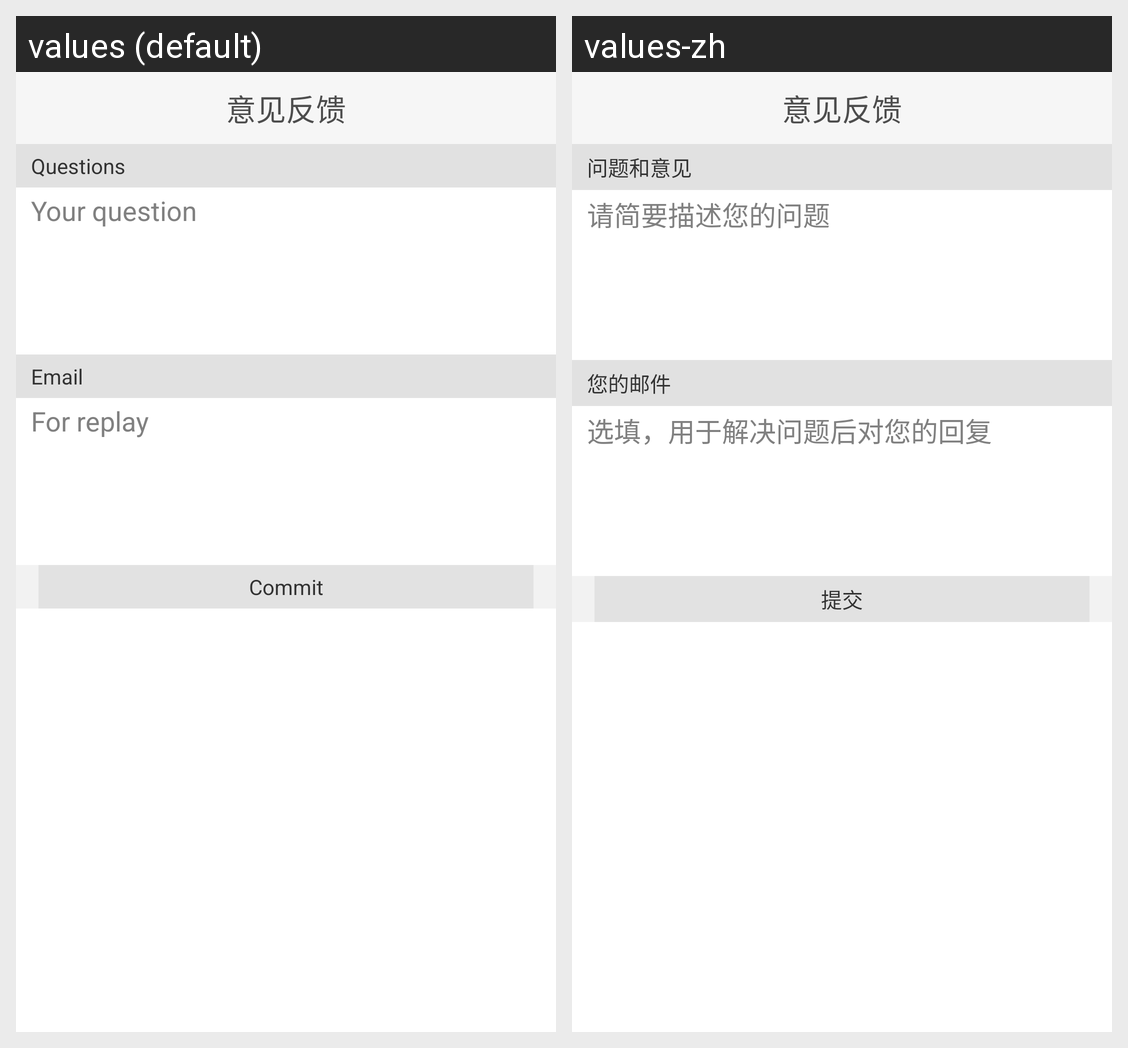

The same Android screen rendered under two of its app's locales, left to right. List the strings drawn on it with the default value and each locale's translation.
Android screen res/layout/activity_feedback.xml rendered under 2 locales, left to right: values (default), values-zh. Device: Nexus 5 (rendered at 1080×1920; each locale shown at half size, 540×960, under a caption strip naming it); theme AppTheme.
Strings drawn on this screen, with the default value and each locale's value (text and hints the layout hard-codes, and strings that could not be matched under every locale, appear in the picture but are not listed):

title_feedback
  values: 意见反馈
  values-zh: 意见反馈  [not translated; the default value is used]

feedback_tip_question
  values: Questions
  values-zh: 问题和意见

feedback_tip_inputs_question
  values: Your question
  values-zh: 请简要描述您的问题

feedback_tip_email
  values: Email
  values-zh: 您的邮件

feedback_tip_inputs_email
  values: For replay
  values-zh: 选填，用于解决问题后对您的回复

feedback_commit
  values: Commit
  values-zh: 提交
